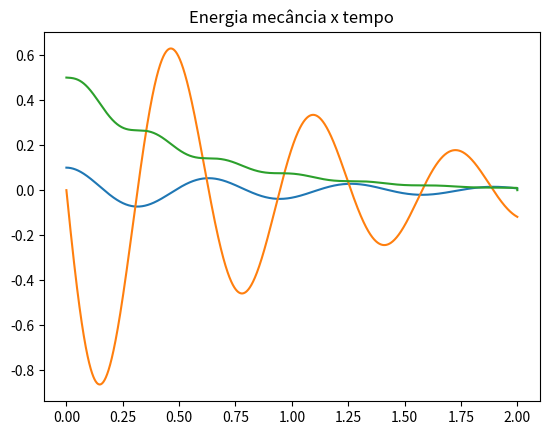

Reproduce this figure in Python.
import matplotlib.pyplot as plt
import numpy as np

# d) Ao oscilador está aplicada uma força exterior

t0 = 0.0
tf = 2
dt = 0.001
n = int((tf-t0)/dt)
k = 100
m = 1
x0 = 0.1
v0 = 0
b = 2
f0 = 2
wf = 10  # frequencia força externa


t = np.zeros(n+1)
x = np.zeros(n+1)
vx = np.zeros(n+1)
ax = np.zeros(n+1)
emec = np.zeros(n+1)

x[0] = x0
vx[0] = v0


for i in range(n):
    t[i+1] = t[i] + dt
    ax[i] = (-k*x[i]-b*vx[i])/m
    vx[i+1] = vx[i] + ax[i] * dt
    x[i+1] = x[i] + vx[i+1] * dt  
    emec[i] = 0.5*m*vx[i]**2 + 0.5*k*x[i]**2   # Emec = Ec + EpotElastica


plt.title("Posição x tempo")
plt.plot(t,x)
plt.show()

plt.title("Velocidade x tempo")
plt.plot(t,vx)
plt.show()

plt.title("Energia mecância x tempo")
plt.plot(t,emec)
plt.show()